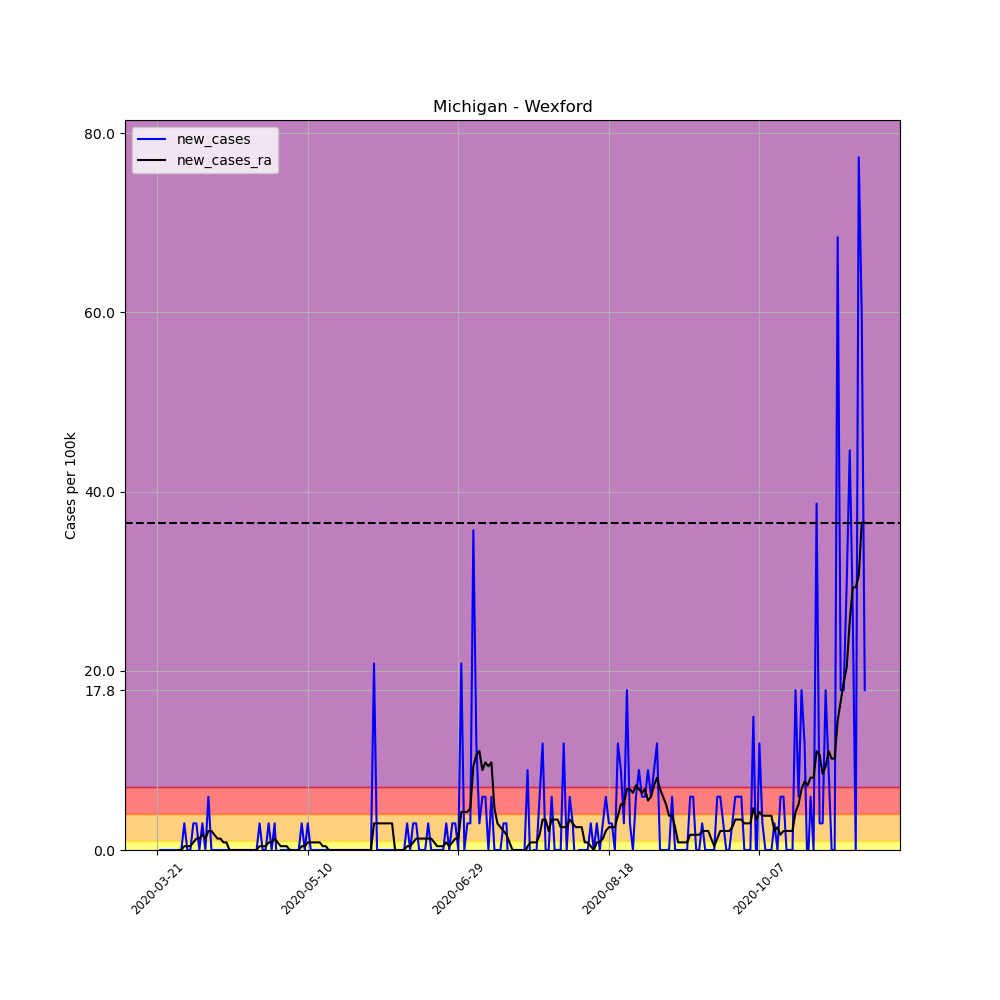

The data file committed next to this chart (first rows):
, date, county, state, fips, cases, deaths, COUNTY, STNAME, CTYNAME, POPESTIMATE2019, per_100k, per_100k_ra, new_cases, new_cases_ra
230180, 2020-03-21, Wexford, Michigan, 26165, 1, 0, 165, Michigan, Wexford, 33631, 2.973, , , 
230181, 2020-03-22, Wexford, Michigan, 26165, 1, 0, 165, Michigan, Wexford, 33631, 2.973, , 0.0, 
230182, 2020-03-23, Wexford, Michigan, 26165, 1, 0, 165, Michigan, Wexford, 33631, 2.973, , 0.0, 
230183, 2020-03-24, Wexford, Michigan, 26165, 1, 0, 165, Michigan, Wexford, 33631, 2.973, , 0.0, 
230184, 2020-03-25, Wexford, Michigan, 26165, 1, 0, 165, Michigan, Wexford, 33631, 2.973, , 0.0, 
230185, 2020-03-26, Wexford, Michigan, 26165, 1, 0, 165, Michigan, Wexford, 33631, 2.973, , 0.0, 
230186, 2020-03-27, Wexford, Michigan, 26165, 1, 0, 165, Michigan, Wexford, 33631, 2.973, 2.973, 0.0, 
230187, 2020-03-28, Wexford, Michigan, 26165, 1, 0, 165, Michigan, Wexford, 33631, 2.973, 2.973, 0.0, 0.0
230188, 2020-03-29, Wexford, Michigan, 26165, 1, 0, 165, Michigan, Wexford, 33631, 2.973, 2.973, 0.0, 0.0
230189, 2020-03-30, Wexford, Michigan, 26165, 2, 0, 165, Michigan, Wexford, 33631, 5.947, 3.398, 2.973, 0.4248
230190, 2020-03-31, Wexford, Michigan, 26165, 2, 0, 165, Michigan, Wexford, 33631, 5.947, 3.823, 0.0, 0.4248
230191, 2020-04-01, Wexford, Michigan, 26165, 2, 0, 165, Michigan, Wexford, 33631, 5.947, 4.248, 0.0, 0.4248
230192, 2020-04-02, Wexford, Michigan, 26165, 3, 0, 165, Michigan, Wexford, 33631, 8.92, 5.097, 2.973, 0.8496
230193, 2020-04-03, Wexford, Michigan, 26165, 4, 0, 165, Michigan, Wexford, 33631, 11.89, 6.372, 2.973, 1.274
230194, 2020-04-04, Wexford, Michigan, 26165, 4, 0, 165, Michigan, Wexford, 33631, 11.89, 7.646, 0.0, 1.274
230195, 2020-04-05, Wexford, Michigan, 26165, 5, 0, 165, Michigan, Wexford, 33631, 14.87, 9.345, 2.973, 1.699
230196, 2020-04-06, Wexford, Michigan, 26165, 5, 0, 165, Michigan, Wexford, 33631, 14.87, 10.62, 0.0, 1.274
230197, 2020-04-07, Wexford, Michigan, 26165, 7, 0, 165, Michigan, Wexford, 33631, 20.81, 12.74, 5.947, 2.124
230198, 2020-04-08, Wexford, Michigan, 26165, 7, 0, 165, Michigan, Wexford, 33631, 20.81, 14.87, 0.0, 2.124
230199, 2020-04-09, Wexford, Michigan, 26165, 7, 0, 165, Michigan, Wexford, 33631, 20.81, 16.57, 0.0, 1.699
230200, 2020-04-10, Wexford, Michigan, 26165, 7, 0, 165, Michigan, Wexford, 33631, 20.81, 17.84, 0.0, 1.274
230201, 2020-04-11, Wexford, Michigan, 26165, 7, 1, 165, Michigan, Wexford, 33631, 20.81, 19.12, 0.0, 1.274
230202, 2020-04-12, Wexford, Michigan, 26165, 7, 1, 165, Michigan, Wexford, 33631, 20.81, 19.96, 0.0, 0.8496
230203, 2020-04-13, Wexford, Michigan, 26165, 7, 1, 165, Michigan, Wexford, 33631, 20.81, 20.81, 0.0, 0.8496
230204, 2020-04-14, Wexford, Michigan, 26165, 7, 1, 165, Michigan, Wexford, 33631, 20.81, 20.81, 0.0, 0.0
230205, 2020-04-15, Wexford, Michigan, 26165, 7, 1, 165, Michigan, Wexford, 33631, 20.81, 20.81, 0.0, 0.0
230206, 2020-04-16, Wexford, Michigan, 26165, 7, 1, 165, Michigan, Wexford, 33631, 20.81, 20.81, 0.0, 0.0
230207, 2020-04-17, Wexford, Michigan, 26165, 7, 1, 165, Michigan, Wexford, 33631, 20.81, 20.81, 0.0, 0.0
230208, 2020-04-18, Wexford, Michigan, 26165, 7, 1, 165, Michigan, Wexford, 33631, 20.81, 20.81, 0.0, 0.0
230209, 2020-04-19, Wexford, Michigan, 26165, 7, 1, 165, Michigan, Wexford, 33631, 20.81, 20.81, 0.0, 0.0
230210, 2020-04-20, Wexford, Michigan, 26165, 7, 1, 165, Michigan, Wexford, 33631, 20.81, 20.81, 0.0, 0.0
230211, 2020-04-21, Wexford, Michigan, 26165, 7, 1, 165, Michigan, Wexford, 33631, 20.81, 20.81, 0.0, 0.0
230212, 2020-04-22, Wexford, Michigan, 26165, 7, 1, 165, Michigan, Wexford, 33631, 20.81, 20.81, 0.0, 0.0
230213, 2020-04-23, Wexford, Michigan, 26165, 7, 1, 165, Michigan, Wexford, 33631, 20.81, 20.81, 0.0, 0.0
230214, 2020-04-24, Wexford, Michigan, 26165, 8, 1, 165, Michigan, Wexford, 33631, 23.79, 21.24, 2.973, 0.4248
230215, 2020-04-25, Wexford, Michigan, 26165, 8, 1, 165, Michigan, Wexford, 33631, 23.79, 21.66, 0.0, 0.4248
230216, 2020-04-26, Wexford, Michigan, 26165, 8, 1, 165, Michigan, Wexford, 33631, 23.79, 22.09, 0.0, 0.4248
230217, 2020-04-27, Wexford, Michigan, 26165, 9, 2, 165, Michigan, Wexford, 33631, 26.76, 22.94, 2.973, 0.8496
230218, 2020-04-28, Wexford, Michigan, 26165, 9, 2, 165, Michigan, Wexford, 33631, 26.76, 23.79, 0.0, 0.8496
230219, 2020-04-29, Wexford, Michigan, 26165, 10, 2, 165, Michigan, Wexford, 33631, 29.73, 25.06, 2.973, 1.274
230220, 2020-04-30, Wexford, Michigan, 26165, 9, 2, 165, Michigan, Wexford, 33631, 26.76, 25.91, -2.973, 0.8496
230221, 2020-05-01, Wexford, Michigan, 26165, 9, 2, 165, Michigan, Wexford, 33631, 26.76, 26.34, 0.0, 0.4248
230222, 2020-05-02, Wexford, Michigan, 26165, 9, 2, 165, Michigan, Wexford, 33631, 26.76, 26.76, 0.0, 0.4248
230223, 2020-05-03, Wexford, Michigan, 26165, 9, 2, 165, Michigan, Wexford, 33631, 26.76, 27.19, 0.0, 0.4248
230224, 2020-05-04, Wexford, Michigan, 26165, 9, 2, 165, Michigan, Wexford, 33631, 26.76, 27.19, 0.0, 0.0
230225, 2020-05-05, Wexford, Michigan, 26165, 9, 2, 165, Michigan, Wexford, 33631, 26.76, 27.19, 0.0, 0.0
230226, 2020-05-06, Wexford, Michigan, 26165, 9, 2, 165, Michigan, Wexford, 33631, 26.76, 26.76, 0.0, -0.4248
230227, 2020-05-07, Wexford, Michigan, 26165, 9, 2, 165, Michigan, Wexford, 33631, 26.76, 26.76, 0.0, 0.0
230228, 2020-05-08, Wexford, Michigan, 26165, 10, 2, 165, Michigan, Wexford, 33631, 29.73, 27.19, 2.973, 0.4248
230229, 2020-05-09, Wexford, Michigan, 26165, 10, 2, 165, Michigan, Wexford, 33631, 29.73, 27.61, 0.0, 0.4248
230230, 2020-05-10, Wexford, Michigan, 26165, 11, 2, 165, Michigan, Wexford, 33631, 32.71, 28.46, 2.973, 0.8496
230231, 2020-05-11, Wexford, Michigan, 26165, 11, 2, 165, Michigan, Wexford, 33631, 32.71, 29.31, 0.0, 0.8496
230232, 2020-05-12, Wexford, Michigan, 26165, 11, 2, 165, Michigan, Wexford, 33631, 32.71, 30.16, 0.0, 0.8496
230233, 2020-05-13, Wexford, Michigan, 26165, 11, 2, 165, Michigan, Wexford, 33631, 32.71, 31.01, 0.0, 0.8496
230234, 2020-05-14, Wexford, Michigan, 26165, 11, 2, 165, Michigan, Wexford, 33631, 32.71, 31.86, 0.0, 0.8496
230235, 2020-05-15, Wexford, Michigan, 26165, 11, 2, 165, Michigan, Wexford, 33631, 32.71, 32.28, 0.0, 0.4248
230236, 2020-05-16, Wexford, Michigan, 26165, 11, 2, 165, Michigan, Wexford, 33631, 32.71, 32.71, 0.0, 0.4248
230237, 2020-05-17, Wexford, Michigan, 26165, 11, 2, 165, Michigan, Wexford, 33631, 32.71, 32.71, 0.0, 0.0
230238, 2020-05-18, Wexford, Michigan, 26165, 11, 2, 165, Michigan, Wexford, 33631, 32.71, 32.71, 0.0, 0.0
230239, 2020-05-19, Wexford, Michigan, 26165, 11, 2, 165, Michigan, Wexford, 33631, 32.71, 32.71, 0.0, 0.0
... 176 more rows
